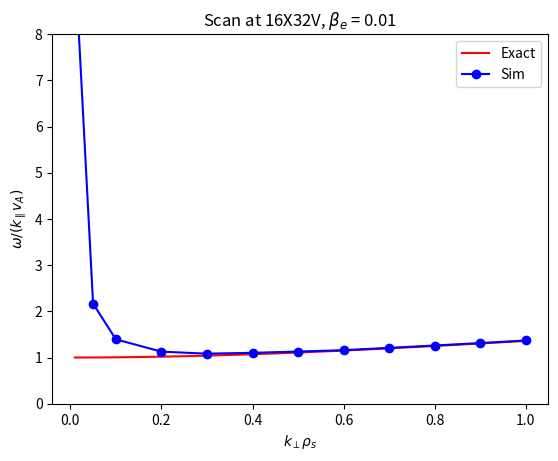

Python code for this plot:
from numpy import *
from scipy import special
from scipy import optimize
import matplotlib.pyplot as plt
import math
from matplotlib import rc

def plasmaDisp(z):
    return 1j*sqrt(pi)*exp(-z**2)*(1+special.erf(1j*z))

def derivPlasmaDisp(z):
    return -2*(1+z*plasmaDisp(z))

def eps(z,beta_e_val):
    return (m_i/m_e*beta_e_val*z**2-1)*(1+z*plasmaDisp(z)) - kPerpRho**2

def derivEps(z,beta_e_val):
    return (2*m_i/m_e*beta_e_val*z)*(1+z*plasmaDisp(z)) + (m_i/m_e*beta_e_val*z**2-1)*(plasmaDisp(z)+z*derivPlasmaDisp(z))

# Number of points to calculate damping rate at
nPoints = 100;
kPerpRhoList = linspace(0.01, 1.0, nPoints)
exactFreqList = zeros(nPoints)

m_i = 1.672621777e-27
m_e = 9.10938188e-31
mu0 = 4e-7*pi
kPar = 0.5
B = 1
Te0 = 250
eV = 1.602176565e-19
nSim = 9.947e19
beta_e = 2*mu0*Te0*eV*nSim/B**2
vA = B/sqrt(mu0*m_i*nSim)

tol = 1e-8
for index, kPerpRho in enumerate(kPerpRhoList):
  # Initial guess for z0 = omega/(k*sqrt(2)*vTe) using approximate expression for wave frequency
  z0 = vA/(sqrt(2*Te0*eV/m_e)*sqrt(1+2/beta_e*m_e/m_i*kPerpRho**2))

  z0 = optimize.newton(eps,z0,derivEps,(beta_e,),tol,10000)
  exactFreqList[index] = fabs(z0.real*sqrt(2*Te0*eV/m_e)/vA);

kPerpSimList = [0.01, 0.05, 0.1, 0.2, 0.3, 0.4, 0.5, 0.6, 0.7, 0.8, 0.9, 1.0]
tSimList = [2.980e-7, 1.327e-6, 2.061e-6, 2.549e-6, 2.652e-6, 2.607e-6, 2.544e-6, 2.479e-6, 2.376e-6, 2.280e-6,
    2.188e-6, 2.098e-6]
omegaSimList = zeros(len(kPerpSimList))

for index, kPerpRho in enumerate(kPerpSimList):
  omegaSimList[index] = 0.5*(2*pi/tSimList[index])/(kPar*vA)

plt.plot(kPerpRhoList, exactFreqList,'r-',label='Exact')
plt.plot(kPerpSimList, omegaSimList,'b-o',label='Sim')

#plt.xlim(kPerpRhoList[0],kPerpRhoList[-1])
plt.ylim(0,8)
plt.xlabel(r'$k_\perp \rho_s$')
plt.ylabel(r'$\omega/(k_\parallel v_A)$')
plt.legend(loc='upper right')
#plt.autoscale(enable=True,axis='y',tight=True)
plt.title(r'Scan at 16X32V, $\beta_e$ = 0.01')
plt.savefig('kaw_kPerpScan.pdf')
plt.show()
#plt.close()
